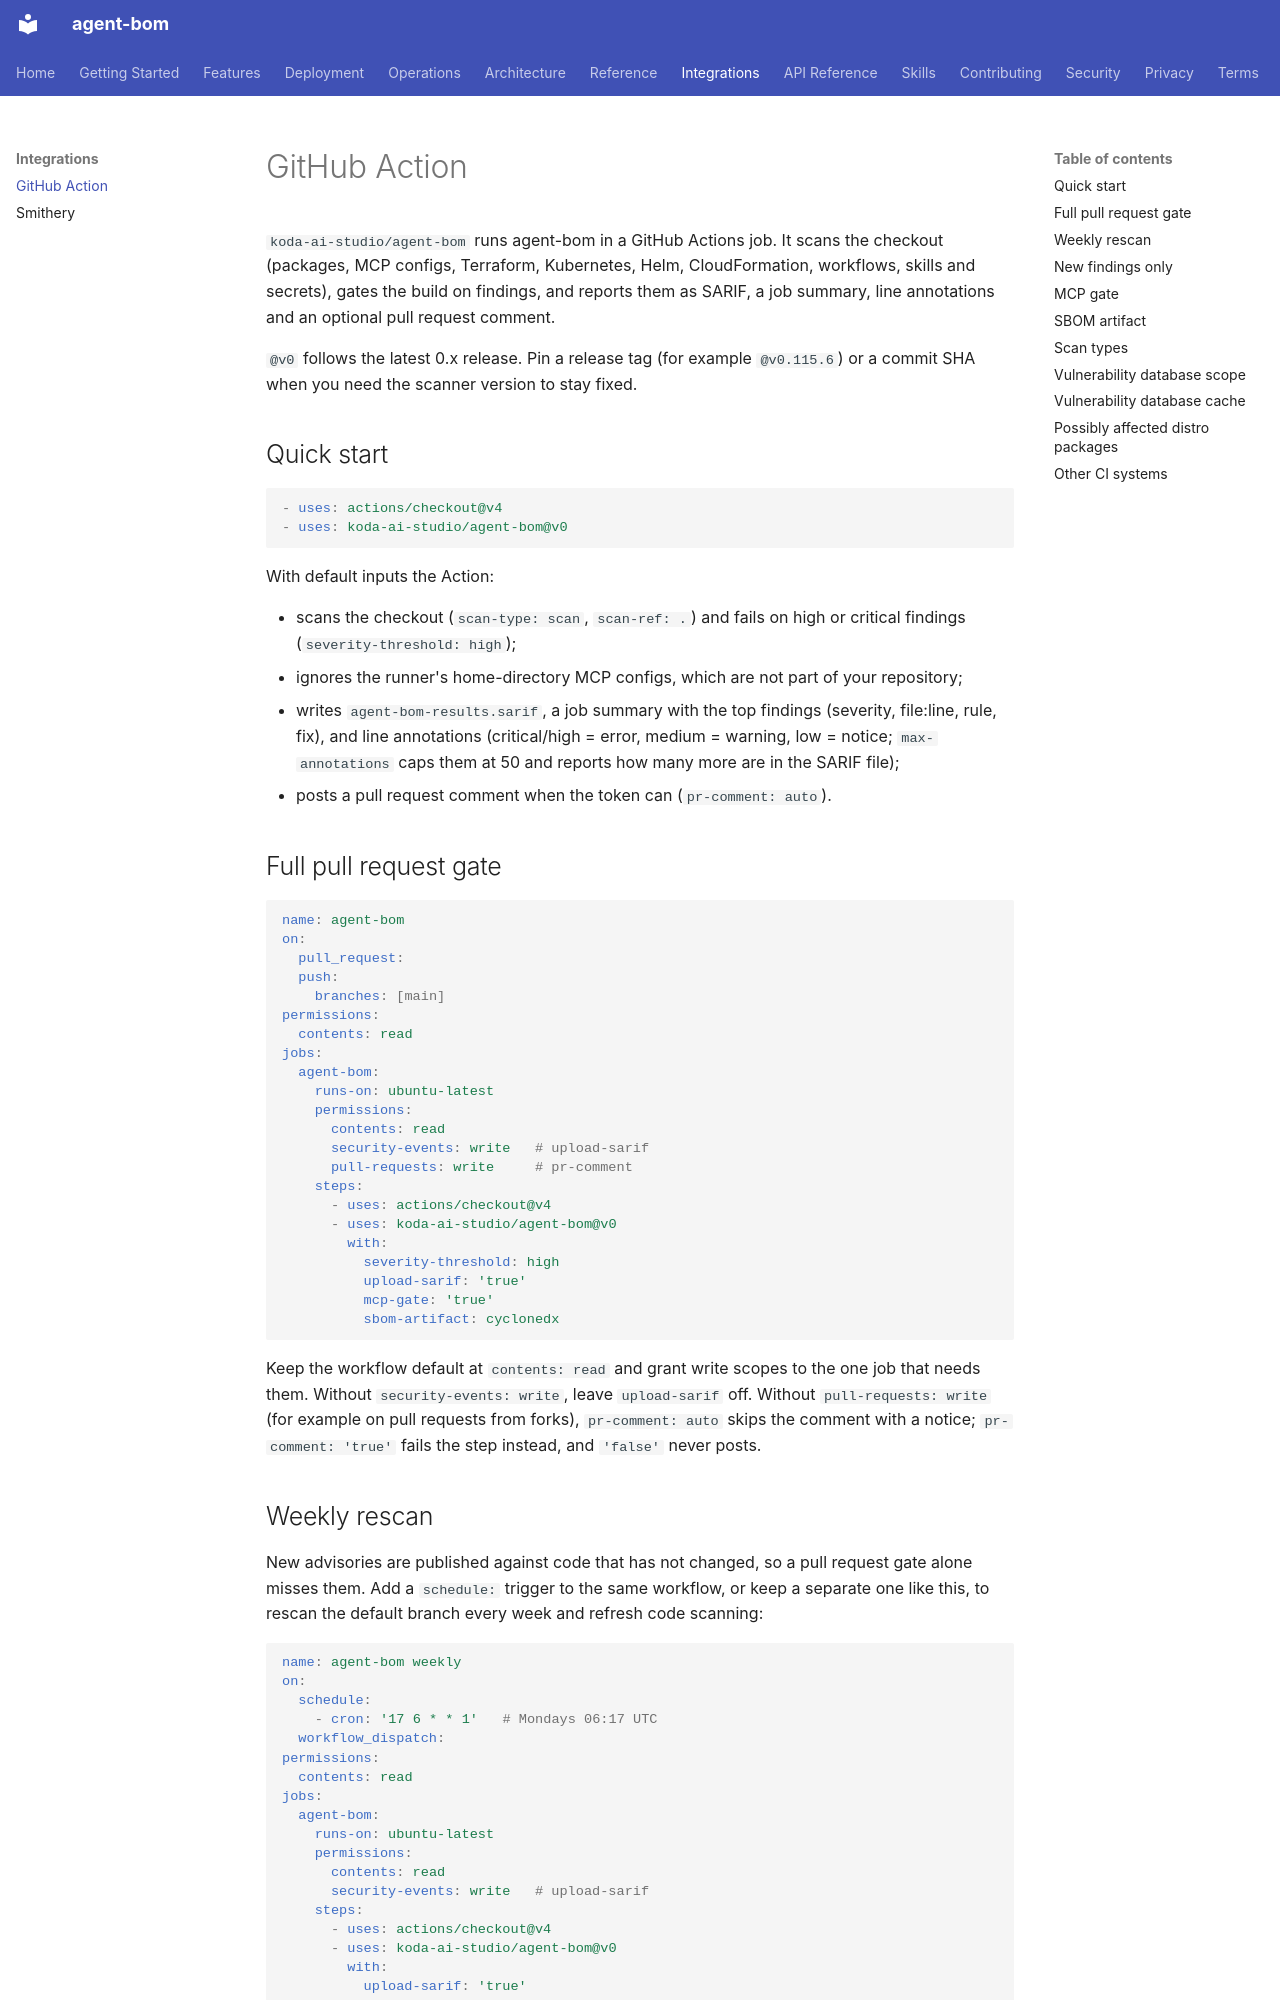

repository: koda-ai-studio/agent-bom · page: integrations/github-action/index.html · generator: mkdocs

# GitHub Action

`koda-ai-studio/agent-bom` runs agent-bom in a GitHub Actions job. It scans
the checkout (packages, MCP configs, Terraform, Kubernetes, Helm,
CloudFormation, workflows, skills and secrets), gates the build on findings,
and reports them as SARIF, a job summary, line annotations and an optional
pull request comment.

`@v0` follows the latest 0.x release. Pin a release tag (for example
`@v0.115.6`) or a commit SHA when you need the scanner version to stay fixed.

## Quick start

```yaml
- uses: actions/checkout@v4
- uses: koda-ai-studio/agent-bom@v0
```

With default inputs the Action:

- scans the checkout (`scan-type: scan`, `scan-ref: .`) and fails on high or
  critical findings (`severity-threshold: high`);
- ignores the runner's home-directory MCP configs, which are not part of your
  repository;
- writes `agent-bom-results.sarif`, a job summary with the top findings
  (severity, file:line, rule, fix), and line annotations
  (critical/high = error, medium = warning, low = notice; `max-annotations`
  caps them at 50 and reports how many more are in the SARIF file);
- posts a pull request comment when the token can (`pr-comment: auto`).

## Full pull request gate

```yaml
name: agent-bom
on:
  pull_request:
  push:
    branches: [main]
permissions:
  contents: read
jobs:
  agent-bom:
    runs-on: ubuntu-latest
    permissions:
      contents: read
      security-events: write   # upload-sarif
      pull-requests: write     # pr-comment
    steps:
      - uses: actions/checkout@v4
      - uses: koda-ai-studio/agent-bom@v0
        with:
          severity-threshold: high
          upload-sarif: 'true'
          mcp-gate: 'true'
          sbom-artifact: cyclonedx
```

Keep the workflow default at `contents: read` and grant write scopes to the
one job that needs them. Without `security-events: write`, leave
`upload-sarif` off. Without `pull-requests: write` (for example on pull
requests from forks), `pr-comment: auto` skips the comment with a notice;
`pr-comment: 'true'` fails the step instead, and `'false'` never posts.

## Weekly rescan

New advisories are published against code that has not changed, so a pull
request gate alone misses them. Add a `schedule:` trigger to the same
workflow, or keep a separate one like this, to rescan the default branch
every week and refresh code scanning:

```yaml
name: agent-bom weekly
on:
  schedule:
    - cron: '17 6 * * 1'   # Mondays 06:17 UTC
  workflow_dispatch:
permissions:
  contents: read
jobs:
  agent-bom:
    runs-on: ubuntu-latest
    permissions:
      contents: read
      security-events: write   # upload-sarif
    steps:
      - uses: actions/checkout@v4
      - uses: koda-ai-studio/agent-bom@v0
        with:
          upload-sarif: 'true'
```

Scheduled runs have no pull request, so no comment is posted; results land in
code scanning and the job summary. A failing scheduled run means a high or
critical finding now exists on the default branch.
